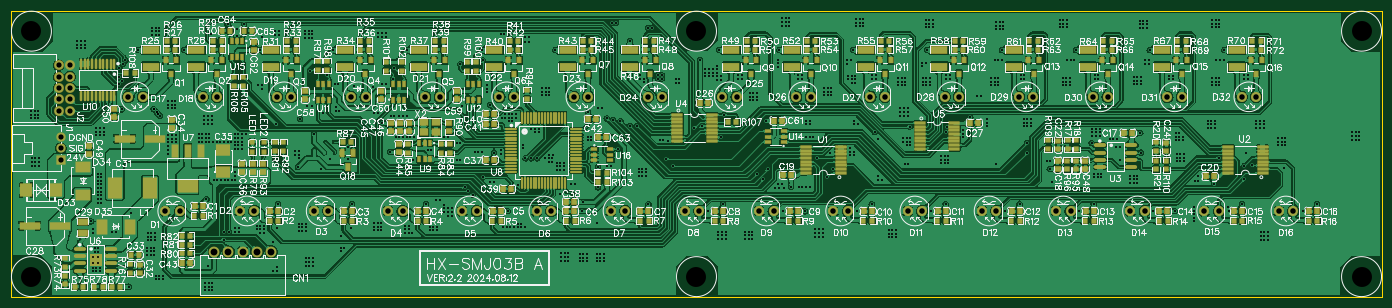
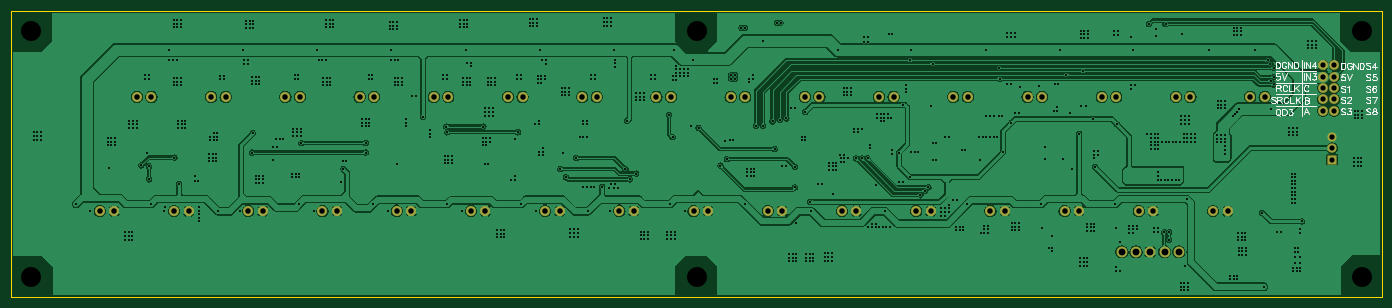
Circuit board: 11 layer files. Board 240.0 x 50.0 mm.
- drill: Drill_NPTH_Through.DRL (362 bytes)
- drill: Drill_PTH_Through.DRL (18068 bytes)
- drill: Drill_PTH_Through_Via.DRL (16649 bytes)
- outline: Gerber_BoardOutlineLayer.GKO (475 bytes)
- bottom_copper: Gerber_BottomLayer.GBL (212109 bytes)
- bottom_silk: Gerber_BottomSilkscreenLayer.GBO (15110 bytes)
- bottom_mask: Gerber_BottomSolderMaskLayer.GBS (2882 bytes)
- top_copper: Gerber_TopLayer.GTL (695793 bytes)
- paste: Gerber_TopPasteMaskLayer.GTP (70563 bytes)
- top_silk: Gerber_TopSilkscreenLayer.GTO (307853 bytes)
- top_mask: Gerber_TopSolderMaskLayer.GTS (23565 bytes)

=== drill: Drill_NPTH_Through.DRL ===
M48
METRIC,LZ,000.000
;FILE_FORMAT=3:3
;TYPE=NON_PLATED
;Layer: NPTH_Through
;EasyEDA v6.5.46, 2025-12-03 10:19:34
;c3818a3604be4def9b4ee8151928d401,9141f797b262442c9e18f5b3b47b5ddf,10
;Gerber Generator version 0.2
;Holesize 1 = 3.501 mm
T01C3.501
%
G05
G90
T01
X003500Y-003500
X003500Y-046500
X120000Y-003500
X236500Y-003500
X236500Y-046500
X120000Y-046500
M30

=== drill: Drill_PTH_Through.DRL (18068 bytes, source omitted) ===
=== drill: Drill_PTH_Through_Via.DRL (16649 bytes, source omitted) ===
=== outline: Gerber_BoardOutlineLayer.GKO ===
G04 Layer: BoardOutlineLayer*
G04 EasyEDA v6.5.46, 2025-12-03 10:19:34*
G04 c3818a3604be4def9b4ee8151928d401,9141f797b262442c9e18f5b3b47b5ddf,10*
G04 Gerber Generator version 0.2*
G04 Scale: 100 percent, Rotated: No, Reflected: No *
G04 Dimensions in millimeters *
G04 leading zeros omitted , absolute positions ,4 integer and 5 decimal *
%FSLAX45Y45*%
%MOMM*%

%ADD10C,0.2540*%
D10*
X0Y0D02*
G01*
X24000000Y0D01*
X24000000Y-5000000D01*
X0Y-5000000D01*
X0Y0D01*

%LPD*%
M02*

=== bottom_copper: Gerber_BottomLayer.GBL (212109 bytes, source omitted) ===
=== bottom_silk: Gerber_BottomSilkscreenLayer.GBO (15110 bytes, source omitted) ===
=== bottom_mask: Gerber_BottomSolderMaskLayer.GBS ===
G04 Layer: BottomSolderMaskLayer*
G04 EasyEDA v6.5.46, 2025-12-03 10:19:34*
G04 c3818a3604be4def9b4ee8151928d401,9141f797b262442c9e18f5b3b47b5ddf,10*
G04 Gerber Generator version 0.2*
G04 Scale: 100 percent, Rotated: No, Reflected: No *
G04 Dimensions in millimeters *
G04 leading zeros omitted , absolute positions ,4 integer and 5 decimal *
%FSLAX45Y45*%
%MOMM*%

%AMMACRO1*4,1,8,-0.7831,-0.8128,-0.8128,-0.783,-0.8128,0.7831,-0.7831,0.8128,0.783,0.8128,0.8128,0.7831,0.8128,-0.783,0.783,-0.8128,-0.7831,-0.8128,0*%
%ADD10C,1.9016*%
%ADD11C,1.7526*%
%ADD12C,1.6256*%
%ADD13MACRO1*%
%ADD14C,1.7272*%

%LPD*%
D10*
G01*
X4551299Y-4216400D03*
G01*
X4301109Y-4216400D03*
G01*
X4051172Y-4216400D03*
G01*
X3801236Y-4216400D03*
G01*
X3551300Y-4216400D03*
D11*
G01*
X2698013Y-3499993D03*
G01*
X2952013Y-3499993D03*
G01*
X3998010Y-3499993D03*
G01*
X4252010Y-3499993D03*
G01*
X5298008Y-3499993D03*
G01*
X5552008Y-3499993D03*
G01*
X6598005Y-3499993D03*
G01*
X6852005Y-3499993D03*
G01*
X7898002Y-3499993D03*
G01*
X8152002Y-3499993D03*
G01*
X9198000Y-3499993D03*
G01*
X9452000Y-3499993D03*
G01*
X10497997Y-3499993D03*
G01*
X10751997Y-3499993D03*
G01*
X11797995Y-3499993D03*
G01*
X12051995Y-3499993D03*
G01*
X13097992Y-3499993D03*
G01*
X13351992Y-3499993D03*
G01*
X14397990Y-3499993D03*
G01*
X14651990Y-3499993D03*
G01*
X15698012Y-3499993D03*
G01*
X15952012Y-3499993D03*
G01*
X16998010Y-3499993D03*
G01*
X17252010Y-3499993D03*
G01*
X18298007Y-3499993D03*
G01*
X18552007Y-3499993D03*
G01*
X19598004Y-3499993D03*
G01*
X19852004Y-3499993D03*
G01*
X20898002Y-3499993D03*
G01*
X21152002Y-3499993D03*
G01*
X22197999Y-3499993D03*
G01*
X22451999Y-3499993D03*
G01*
X2048002Y-1499996D03*
G01*
X2302002Y-1499996D03*
G01*
X3347999Y-1499996D03*
G01*
X3601999Y-1499996D03*
G01*
X4647996Y-1499971D03*
G01*
X4901996Y-1499971D03*
G01*
X5947994Y-1499971D03*
G01*
X6201994Y-1499971D03*
G01*
X7247991Y-1499971D03*
G01*
X7501991Y-1499971D03*
G01*
X8547988Y-1499996D03*
G01*
X8801988Y-1499996D03*
G01*
X9848011Y-1499996D03*
G01*
X10102011Y-1499996D03*
G01*
X11148009Y-1499996D03*
G01*
X11402009Y-1499996D03*
G01*
X12448006Y-1499996D03*
G01*
X12702006Y-1499996D03*
G01*
X13748004Y-1499996D03*
G01*
X14002004Y-1499996D03*
G01*
X15048001Y-1499996D03*
G01*
X15302001Y-1499996D03*
G01*
X16347998Y-1499996D03*
G01*
X16601998Y-1499996D03*
G01*
X17647996Y-1499996D03*
G01*
X17901996Y-1499996D03*
G01*
X18947993Y-1499996D03*
G01*
X19201993Y-1499996D03*
G01*
X20247991Y-1499996D03*
G01*
X20501991Y-1499996D03*
G01*
X21548013Y-1499996D03*
G01*
X21802013Y-1499996D03*
D12*
G01*
X863600Y-2200300D03*
G01*
X863600Y-2400300D03*
D13*
G01*
X863600Y-2600299D03*
D14*
G01*
X827100Y-946200D03*
G01*
X1027099Y-946200D03*
G01*
X827100Y-1146200D03*
G01*
X1027099Y-1146200D03*
G01*
X827100Y-1346200D03*
G01*
X1027099Y-1346200D03*
G01*
X1026998Y-1746199D03*
G01*
X1026998Y-1546301D03*
G01*
X827100Y-1546301D03*
G01*
X827100Y-1746199D03*
M02*

=== top_copper: Gerber_TopLayer.GTL (695793 bytes, source omitted) ===
=== paste: Gerber_TopPasteMaskLayer.GTP (70563 bytes, source omitted) ===
=== top_silk: Gerber_TopSilkscreenLayer.GTO (307853 bytes, source omitted) ===
=== top_mask: Gerber_TopSolderMaskLayer.GTS (23565 bytes, source omitted) ===
